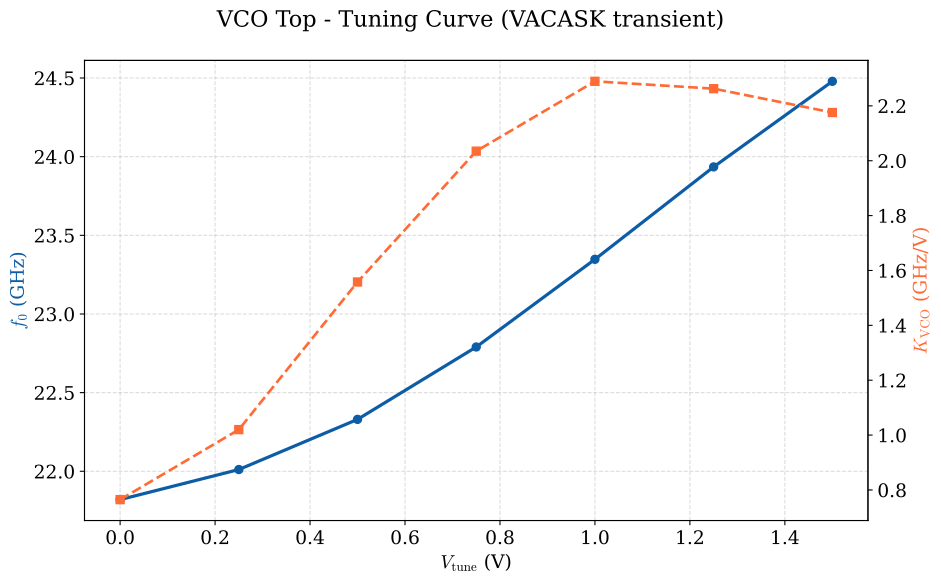

The file beside this chart, header and first rows:
vtune_v, f0_hz, kvco_hz_per_v
0.000000000000000000e+00, 2.182000864269205093e+10, 7.648632290501556396e+08
2.500000000000000000e-01, 2.201122444995458984e+10, 1.020037290251510620e+09
5.000000000000000000e-01, 2.233002728781780624e+10, 1.558006453456024170e+09
7.500000000000000000e-01, 2.279022767668260193e+10, 2.034998701207191467e+09
1.000000000000000000e+00, 2.334752663842140198e+10, 2.289428560856994629e+09
1.250000000000000000e+00, 2.393494195711109924e+10, 2.262716241369598389e+09
1.500000000000000000e+00, 2.447888475910620117e+10, 2.175771207980407715e+09
